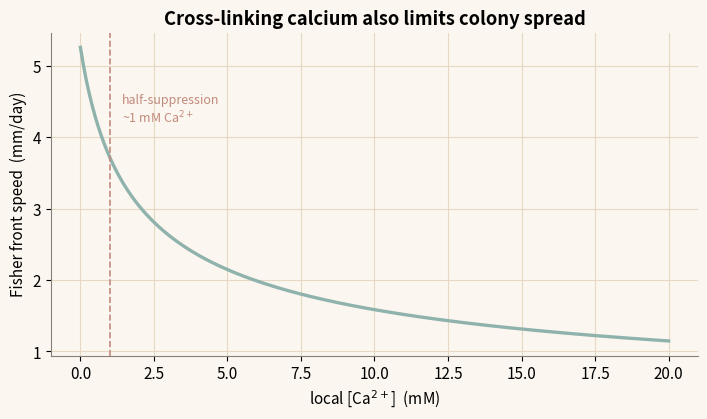
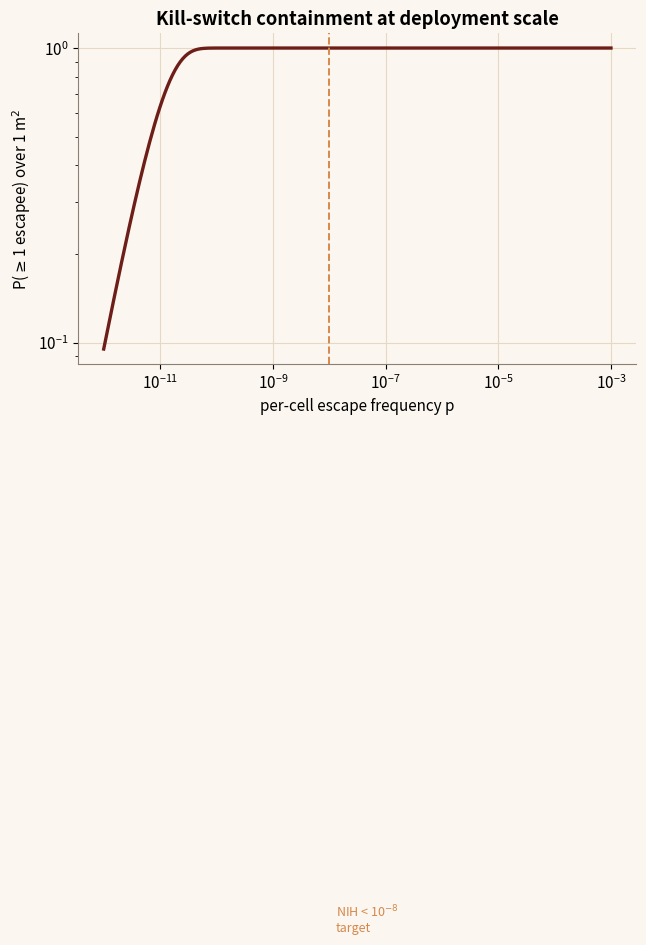

These figures' Python source, in order:
"""
Ecological spread and biocontainment - NYUAD iGEM 2026 Dunelock toolkit
=======================================================================
Reproduces the "Ecological Spread" module: how fast the engineered colony expands
(Fisher-KPP travelling wave) and how well the MazE/MazF kill switch contains it
(per-cell escape statistics over the deployed population).

Exact port of src/lib/physics/ecology.ts.
  D(Ca) = D0 / (1 + [Ca]/K)                 Ca2+ suppresses sliding expansion
  c     = 2 sqrt(D mu)                       Fisher front speed [mm/h]
  N     = area_cm2 * density * live_fraction deployed viable cells
  P(>=1 escapee) = 1 - (1-p)^N

Constants from ECOLOGY_CALIB (constants.ts): muMax 1.0 /h, motilityD0 0.012 mm2/h,
caSuppressHalf 1.0 mM, fieldViableDensity 1e7 cells/cm2, NIH escape target 1e-8.
Run:  python ecological.py
"""

import numpy as np
import matplotlib.pyplot as plt

ORANGE, TEAL, ROSE, MAROON, ASH = "#D6884A", "#8FB3AC", "#C28A7C", "#6E1E18", "#8A7E75"
plt.rcParams.update({
    "figure.figsize": (7.2, 4.3), "font.size": 11, "figure.dpi": 130,
    "axes.spines.top": False, "axes.spines.right": False, "axes.edgecolor": ASH,
    "axes.grid": True, "grid.color": "#E7D8C4", "grid.linewidth": 0.8,
    "axes.titleweight": "bold", "figure.facecolor": "#FBF7F0", "axes.facecolor": "#FBF7F0",
})

MU_MAX = 1.0          # /h
D0 = 0.012            # mm2/h
CA_HALF = 1.0         # mM
DENSITY = 1.0e7       # cells/cm2
NIH_TARGET = 1.0e-8


def expansion_D(ca_mM):
    return D0 / (1 + np.maximum(0.0, ca_mM) / CA_HALF)


def fisher_speed(mu, D):
    return 2 * np.sqrt(np.maximum(0.0, D) * np.maximum(0.0, mu))


def deployed_population(span_mm, live_fraction=1.0):
    area_cm2 = (span_mm / 10.0) ** 2
    return area_cm2 * DENSITY * np.clip(live_fraction, 0, 1)


def p_at_least_one(p, N):
    # 1 - (1-p)^N, stable for tiny p via expm1/log1p.
    return -np.expm1(N * np.log1p(-p))


def figures():
    figs = []

    # 1) Ca2+ dosed by prongs 1-2 slows colony expansion (front speed, mm/day).
    ca = np.linspace(0, 20, 200)
    speed_day = fisher_speed(MU_MAX, expansion_D(ca)) * 24
    fig1, ax1 = plt.subplots()
    ax1.plot(ca, speed_day, color=TEAL, lw=2.4)
    ax1.axvline(CA_HALF, color=ROSE, ls="--", lw=1.2)
    ax1.text(CA_HALF + 0.4, speed_day.max() * 0.8,
             "half-suppression\n~1 mM Ca$^{2+}$", color=ROSE, fontsize=9)
    ax1.set_xlabel("local [Ca$^{2+}$]  (mM)")
    ax1.set_ylabel("Fisher front speed  (mm/day)")
    ax1.set_title("Cross-linking calcium also limits colony spread")
    fig1.tight_layout()
    figs.append((fig1, "ecological-1.png"))

    # 2) Escape probability vs single-cell escape frequency, at deployment scale.
    p = np.logspace(-12, -3, 200)
    N = deployed_population(span_mm=1000.0)   # 1 m patch
    fig2, ax2 = plt.subplots()
    ax2.loglog(p, p_at_least_one(p, N), color=MAROON, lw=2.4)
    ax2.axvline(NIH_TARGET, color=ORANGE, ls="--", lw=1.4)
    ax2.text(NIH_TARGET * 1.3, 1e-3, "NIH < 10$^{-8}$\ntarget", color=ORANGE, fontsize=9)
    ax2.set_xlabel("per-cell escape frequency p")
    ax2.set_ylabel(r"P($\geq$1 escapee) over 1 m$^2$")
    ax2.set_title("Kill-switch containment at deployment scale")
    fig2.tight_layout()
    figs.append((fig2, "ecological-2.png"))
    return figs


if __name__ == "__main__":
    for fig, name in figures():
        fig.savefig(name, bbox_inches="tight")
        print("wrote", name)
